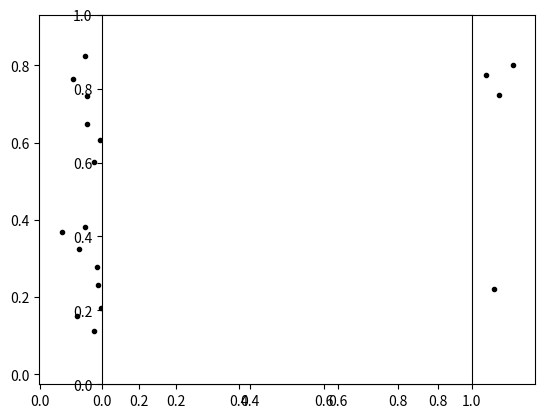

Reproduce this figure in Python.

import numpy as np
from math import pi,atan2,cos,sin
import matplotlib.pyplot as plt

# number of individuals
N=100

# set to random initial conditions on (0,1)x(0,1)
xpos = np.random.uniform(0,1,N)
ypos = np.random.uniform(0,1,N)

# set to random inital headings
heading = np.random.uniform(0,2*pi,N)

repRad = 0.05
attRad = 0.1
align=0.5
turnRate = 1.0
visAngle = pi
# set speed individuals move
speed = 0.01

# run for this many time steps
TIMESTEPS = 200


def getHeading(i):
    c_angle = heading[i] #xpos[i]*2*pi + ypos[i]*2*pi 
    
    socx = 0
    socy = 0
    
    asocx = 0
    asocy = 0
    
    xdiffs = xpos - xpos[i]
    ydiffs = ypos - ypos[i]
    
    dists = np.sqrt(xdiffs**2+ydiffs**2)
    for j in range(N):
        if i==j:
            continue
        distij = dists[j]
        if distij < repRad:
            thisAngle = atan2(-ydiffs[j],-xdiffs[j])
            socx = socx + cos(thisAngle)
            socy = socy + sin(thisAngle)
        else:
            if distij < attRad:
                anglej = atan2(ydiffs[j],xdiffs[j])
                anglej = atan2(sin(anglej - c_angle),cos(anglej - c_angle))
                if anglej < visAngle and anglej> -visAngle:
                    headj = heading[j]-c_angle
                    relx = cos(anglej)+align*cos(headj)
                    rely = sin(anglej)+align*sin(headj)
                    angle2 = atan2(rely,relx)
                    asocx = asocx + cos(angle2+c_angle)
                    asocy = asocy + sin(angle2+c_angle)
                    
                
    angle = c_angle
    if socx!=0 or socy!=0:
        soc_angle = atan2(socy,socx)
        angle = atan2(sin(soc_angle),cos(soc_angle))
    else:
        if asocx!=0 or asocy!=0:
            soc_angle = atan2(asocy,asocx)
            angle = atan2(sin(soc_angle),cos(soc_angle))
        
    return atan2(sin(angle),cos(angle))

# simulate individual movement
for t in range(TIMESTEPS):

    for i in range(N):
        new_angle = getHeading(i)
        heading[i] = atan2(sin(heading[i])+ turnRate*sin(new_angle),cos(heading[i])+turnRate*cos(new_angle))
    # individuals move in direction defined by heading with fixed speed
    xpos = xpos + speed*np.cos(heading)
    ypos = ypos + speed*np.sin(heading)
    
    # boundary conditions are periodic
    xpos[xpos<0]=xpos[xpos<0]+1
    xpos[xpos>1]=xpos[xpos>1]-1
    ypos[ypos<0]=ypos[ypos<0]+1
    ypos[ypos>1]=ypos[ypos>1]-1

    # plot the positions of all individuals
    plt.clf()
    plt.plot(xpos, ypos,'k.')
    plt.axes().set_aspect('equal')
    plt.draw()
    plt.pause(0.01)
    
